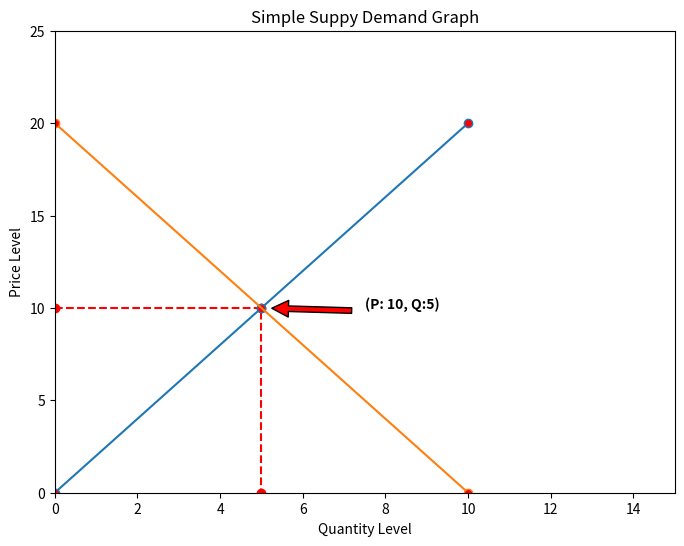

Write the Python code that produced this figure.
# These lines of code show the simple supply demand market equilibrium in the economy.
# The market does not depend on equilibrium functions, it is just shown.
# Libraries used: Matplotlib, Numpy, Pandas

import matplotlib.pyplot as plt
import numpy as np
import pandas as pd

fig=plt.figure(figsize=(8,6))
ax = plt.subplot2grid((1,1),(0,0)) 

x=np.array([0,5,10])
y=np.array([0,10,20])

x1=np.array([10,0])
y1=np.array([0,20])

ax.plot([0,5,5], [10,10,0], "r--o")

ax.plot(x,y,x1,y1,marker="o",markerfacecolor="red")

ax.set_title("Simple Suppy Demand Graph")
ax.set_ylabel("Price Level")
ax.set_xlabel("Quantity Level")
ax.set_ylim(0,25)
ax.set_xlim(0,15)

ax.annotate("(P: {}, Q:{})".format(10, 5),xy=(5,10),xytext=(7+(5/10), 10),arrowprops=dict(facecolor='red', shrink=0.10),
            fontsize = 10,color = "black",fontweight = "bold")
